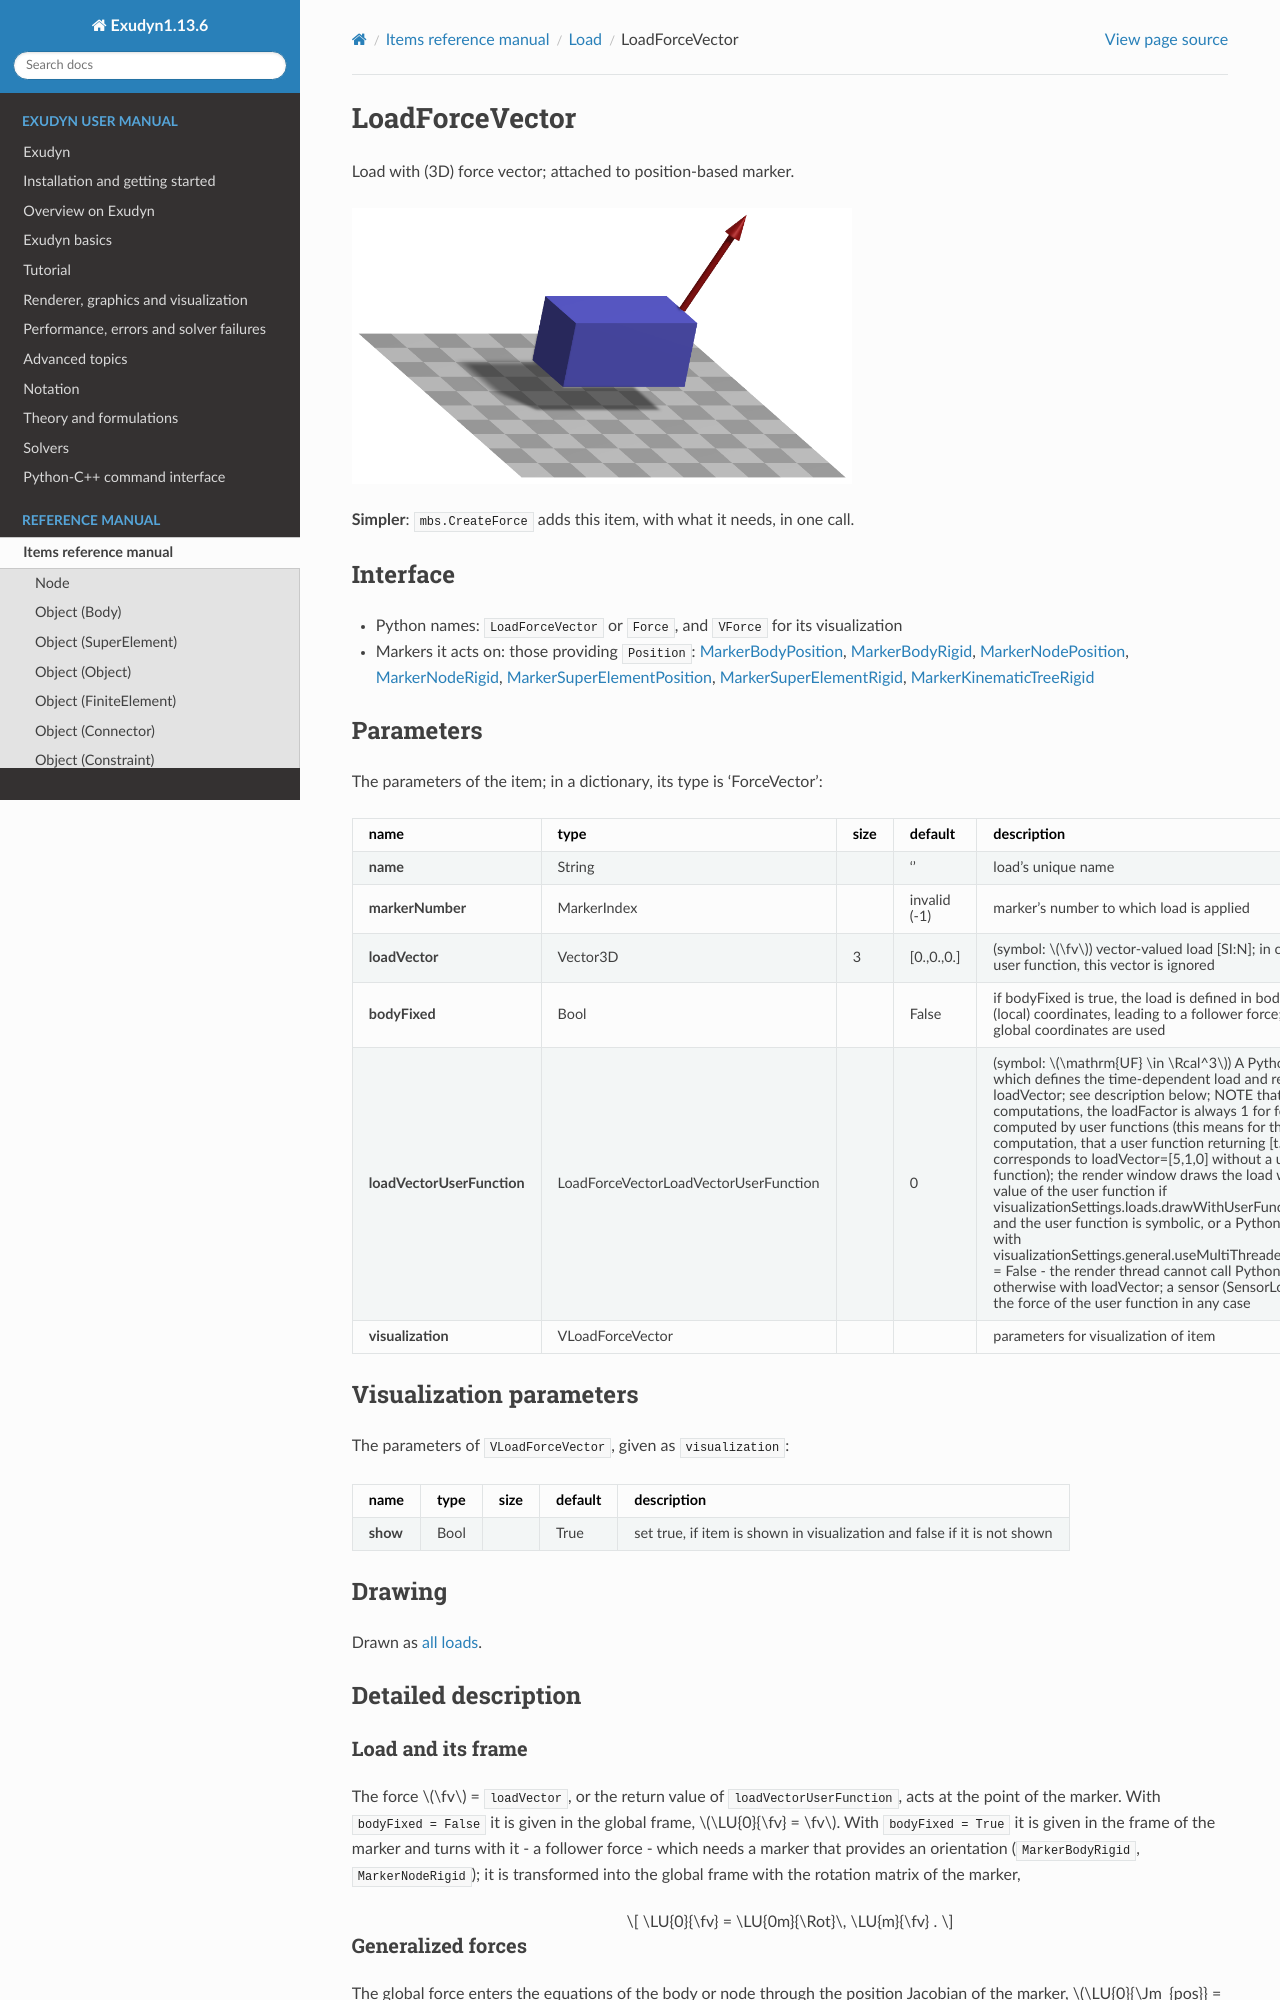

repository: jgerstmayr/EXUDYN · page: docs/generated/items/LoadForceVector.html · generator: sphinx

<!-- GENERATED by tools/generators/itemDocsEmitter.py from definitions/ - do not edit -->
```{raw} latex
\clearpage
```

(sec-item-loadforcevector)=
# LoadForceVector

Load with (3D) force vector; attached to position-based marker.
```{image} /docs/figures/itemImages/LoadForceVector.png
:width: 500
```


**Simpler**: [`mbs.CreateForce`](#sec-mainsystemextensions-createforce) adds this item, with what it needs, in one call.

## Interface

- Python names: `LoadForceVector` or `Force`, and `VForce` for its visualization
- Markers it acts on: those providing `Position`: [](#sec-item-markerbodyposition), [](#sec-item-markerbodyrigid), [](#sec-item-markernodeposition), [](#sec-item-markernoderigid), [](#sec-item-markersuperelementposition), [](#sec-item-markersuperelementrigid), [](#sec-item-markerkinematictreerigid)

## Parameters

The parameters of the item; in a dictionary, its type is 'ForceVector':

| name | type | size | default | description |
|---|---|---|---|---|
| **name** | String |  | '' | load's unique name |
| **markerNumber** | MarkerIndex |  | invalid (-1) | marker's number to which load is applied |
| **loadVector** | Vector3D | 3 | [0.,0.,0.] | (symbol: $\fv$) vector-valued load [SI:N]; in case of a user function, this vector is ignored |
| **bodyFixed** | Bool |  | False | if bodyFixed is true, the load is defined in body-fixed (local) coordinates, leading to a follower force; if false: global coordinates are used |
| **loadVectorUserFunction** | LoadForceVectorLoadVectorUserFunction |  | 0 | (symbol: $\mathrm{UF} \in \Rcal^3$) A Python function which defines the time-dependent load and replaces loadVector; see description below; NOTE that in static computations, the loadFactor is always 1 for forces computed by user functions (this means for the static computation, that a user function returning [t*5,t*1,0] corresponds to loadVector=[5,1,0] without a user function); the render window draws the load with the value of the user function if visualizationSettings.loads.drawWithUserFunction is True and the user function is symbolic, or a Python function with visualizationSettings.general.useMultiThreadedRendering = False - the render thread cannot call Python -, otherwise with loadVector; a sensor (SensorLoad) returns the force of the user function in any case |
| **visualization** | VLoadForceVector |  |  | parameters for visualization of item |

## Visualization parameters

The parameters of `VLoadForceVector`, given as `visualization`:

| name | type | size | default | description |
|---|---|---|---|---|
| **show** | Bool |  | True | set true, if item is shown in visualization and false if it is not shown |

## Drawing

Drawn as [all loads](#sec-drawing-loads).
(description-loadforcevector)=
## Detailed description

### Load and its frame

The force $\fv$ = `loadVector`, or the return value of `loadVectorUserFunction`, acts at the point
of the marker. With `bodyFixed = False` it is given in the global frame, $\LU{0}{\fv} = \fv$. With
`bodyFixed = True` it is given in the frame of the marker and turns with it - a follower force -
which needs a marker that provides an orientation (`MarkerBodyRigid`, `MarkerNodeRigid`); it is
transformed into the global frame with the rotation matrix of the marker,

$$
\LU{0}{\fv} = \LU{0m}{\Rot}\, \LU{m}{\fv} .
$$
